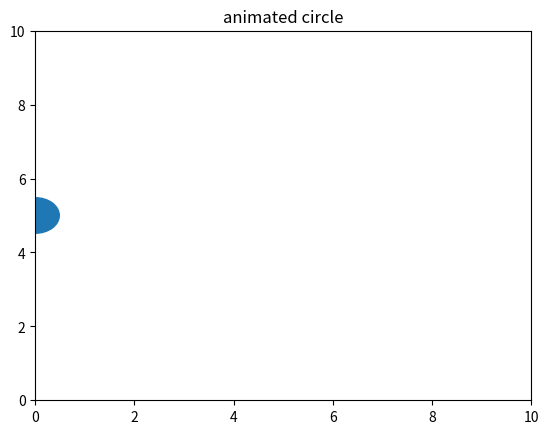

Here is the Python script that generated this plot:
import matplotlib.pyplot as plt
import matplotlib.animation as animation

fig, ax = plt.subplots()

ax.set_xlim(0, 10)
ax.set_ylim(0, 10)

circle = plt.Circle((0, 5), 0.5)
ax.add_patch(circle)

def init():
    circle.center = (0, 5)
    return circle,

def animate(frame):
    x = frame * 0.1
    y = 5
    circle.center = (x, y)
    return circle,

ani = animation.FuncAnimation(
    fig,
    animate,
    frames=100,
    init_func=init,
    interval=30,
    blit=True
)
plt.title("animated circle")
plt.show()
